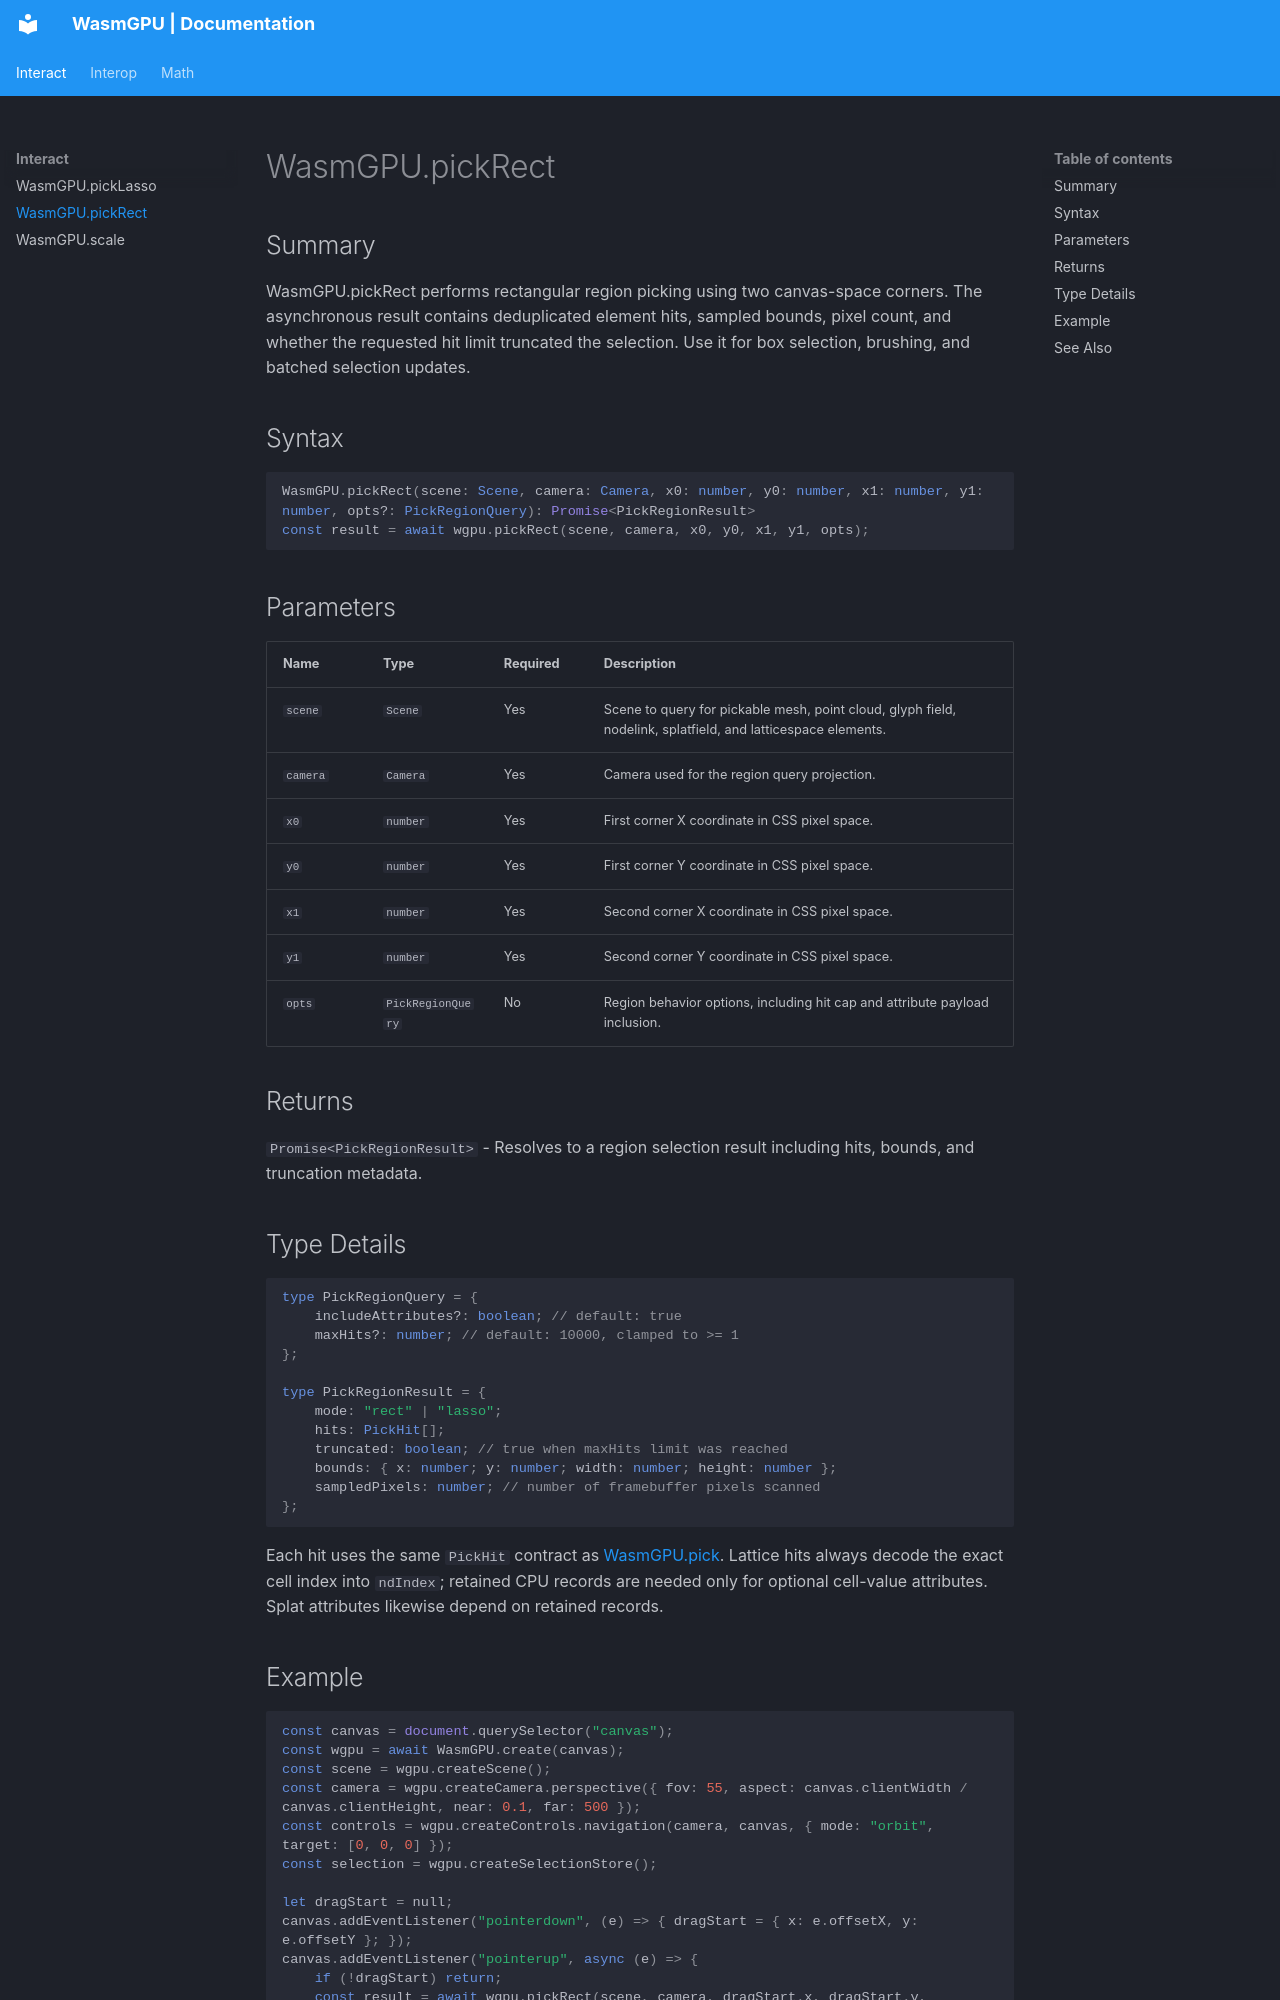

repository: Zushah/WasmGPU · page: interact/wasmgpu-pickrect/index.html · generator: mkdocs

# WasmGPU.pickRect

## Summary
WasmGPU.pickRect performs rectangular region picking using two canvas-space corners.
The asynchronous result contains deduplicated element hits, sampled bounds, pixel count, and whether the requested hit limit truncated the selection.
Use it for box selection, brushing, and batched selection updates.

## Syntax
```ts
WasmGPU.pickRect(scene: Scene, camera: Camera, x0: number, y0: number, x1: number, y1: number, opts?: PickRegionQuery): Promise<PickRegionResult>
const result = await wgpu.pickRect(scene, camera, x0, y0, x1, y1, opts);
```

## Parameters
| Name | Type | Required | Description |
| --- | --- | --- | --- |
| `scene` | `Scene` | Yes | Scene to query for pickable mesh, point cloud, glyph field, nodelink, splatfield, and latticespace elements. |
| `camera` | `Camera` | Yes | Camera used for the region query projection. |
| `x0` | `number` | Yes | First corner X coordinate in CSS pixel space. |
| `y0` | `number` | Yes | First corner Y coordinate in CSS pixel space. |
| `x1` | `number` | Yes | Second corner X coordinate in CSS pixel space. |
| `y1` | `number` | Yes | Second corner Y coordinate in CSS pixel space. |
| `opts` | `PickRegionQuery` | No | Region behavior options, including hit cap and attribute payload inclusion. |

## Returns
`Promise<PickRegionResult>` - Resolves to a region selection result including hits, bounds, and truncation metadata.

## Type Details
```ts
type PickRegionQuery = {
    includeAttributes?: boolean; // default: true
    maxHits?: number; // default: 10000, clamped to >= 1
};

type PickRegionResult = {
    mode: "rect" | "lasso";
    hits: PickHit[];
    truncated: boolean; // true when maxHits limit was reached
    bounds: { x: number; y: number; width: number; height: number };
    sampledPixels: number; // number of framebuffer pixels scanned
};
```

Each hit uses the same `PickHit` contract as [WasmGPU.pick](./wasmgpu-pick.md). Lattice hits always decode the exact cell index into `ndIndex`; retained CPU records are needed only for optional cell-value attributes. Splat attributes likewise depend on retained records.
